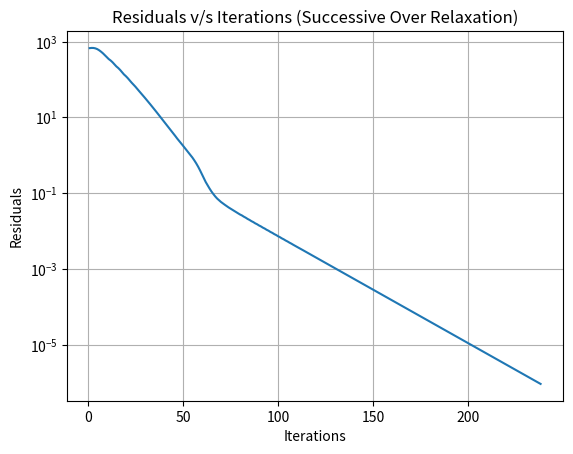

Here is the Python script that generated this plot:
import numpy as np
import time as time
import matplotlib.pyplot as plt
lx=1.0
ly=1.5
nx=41
ny=41
dx=lx/(nx-1)
dy=ly/(ny-1)

x=np.zeros((nx,ny))
y=np.zeros((nx,ny))

a_s=1/(dy*dy)
a_w=1/(dx*dx)
a_e=1/(dx*dx)
a_n=1/(dy*dy)
a_p=-2*(1/(dx*dx) + 1/(dy*dy))

#grid generation
for i in range(nx):
    for j in range(ny):
        x[i][j]=i*dx
        y[i][j]=j*dy

#initialization of T_old at the iterior nodes only.... boundary nodes will be taken care of at the boundary conditions step
T_old=np.zeros((nx,ny))

#iterations

start_time=time.time()
residuals=[]
iterations=[]
final=10**(-6)
res=1
count=1
omega=1.80
while res>=final:
    T_new=np.zeros((nx,ny))
    sum1=0
    for i in range(nx):
        T_old[i][ny-1]=100.00
        
    for i in range(nx):
        T_old[i][0]=0.00
        
    for j in range(1,ny-1):
        T_old[0][j]=0.00
        
    for j in range(1,ny-1):
        T_old[nx-1][j]=0.00
        
    #SOR Iterations
    for i in range(1,nx-1):
        for j in range(1,ny-1):
            T_new[i][j] = (1.00 - omega)*T_old[i][j] + omega*(a_s * T_old[i][j-1] + a_w * T_old[i-1][j] + a_e * T_old[i+1][j] + a_n * T_old[i][j+1])/a_p
            sum1 = sum1 + abs(T_new[i][j] - T_old[i][j])
            T_old[i][j] = T_new[i][j]
    res=sum1       
    iterations.append(count)
    residuals.append(res)
    count=count + 1
    
end_time=time.time()

with open("temp_field3.dat", "w") as f:
    f.write('VARIABLES: "X", "Y", "T"\n')
    f.write('ZONE: I = {nx}, J = {ny}')
    for i in range(nx):
        for j in range(ny):
            f.write(f"{x[i][j]} {y[i][j]} {T_old[i][j]}\n")
            
            
show=True#in order to show the graph we are using this variable and since we have to show the graph, thus we are assigning it a TRUE value            
plt.figure()#starting of a matlab figure
plt.plot(iterations,residuals)#what to plot, what values on x axis and what values on the y axis
plt.xlabel("Iterations")#title of the x axis
plt.ylabel("Residuals")#title of the y axis
plt.title("Residuals v/s Iterations (Successive Over Relaxation)")#title of the entire plot
plt.yscale("log")#we are using log scale because the residual decreases exponentially, so we are using the exponential scale
plt.grid(True)#this is used to state whether grid is neccessary or not... if yes than true if not then false
plt.show()#end of the matlab figure

print(end_time-start_time, "seconds to converge")
print("The final residual is ", res)
print("The number of iterations required to converge is ", count)
            
            
    

    
                                                    
    
    
        
        
    
